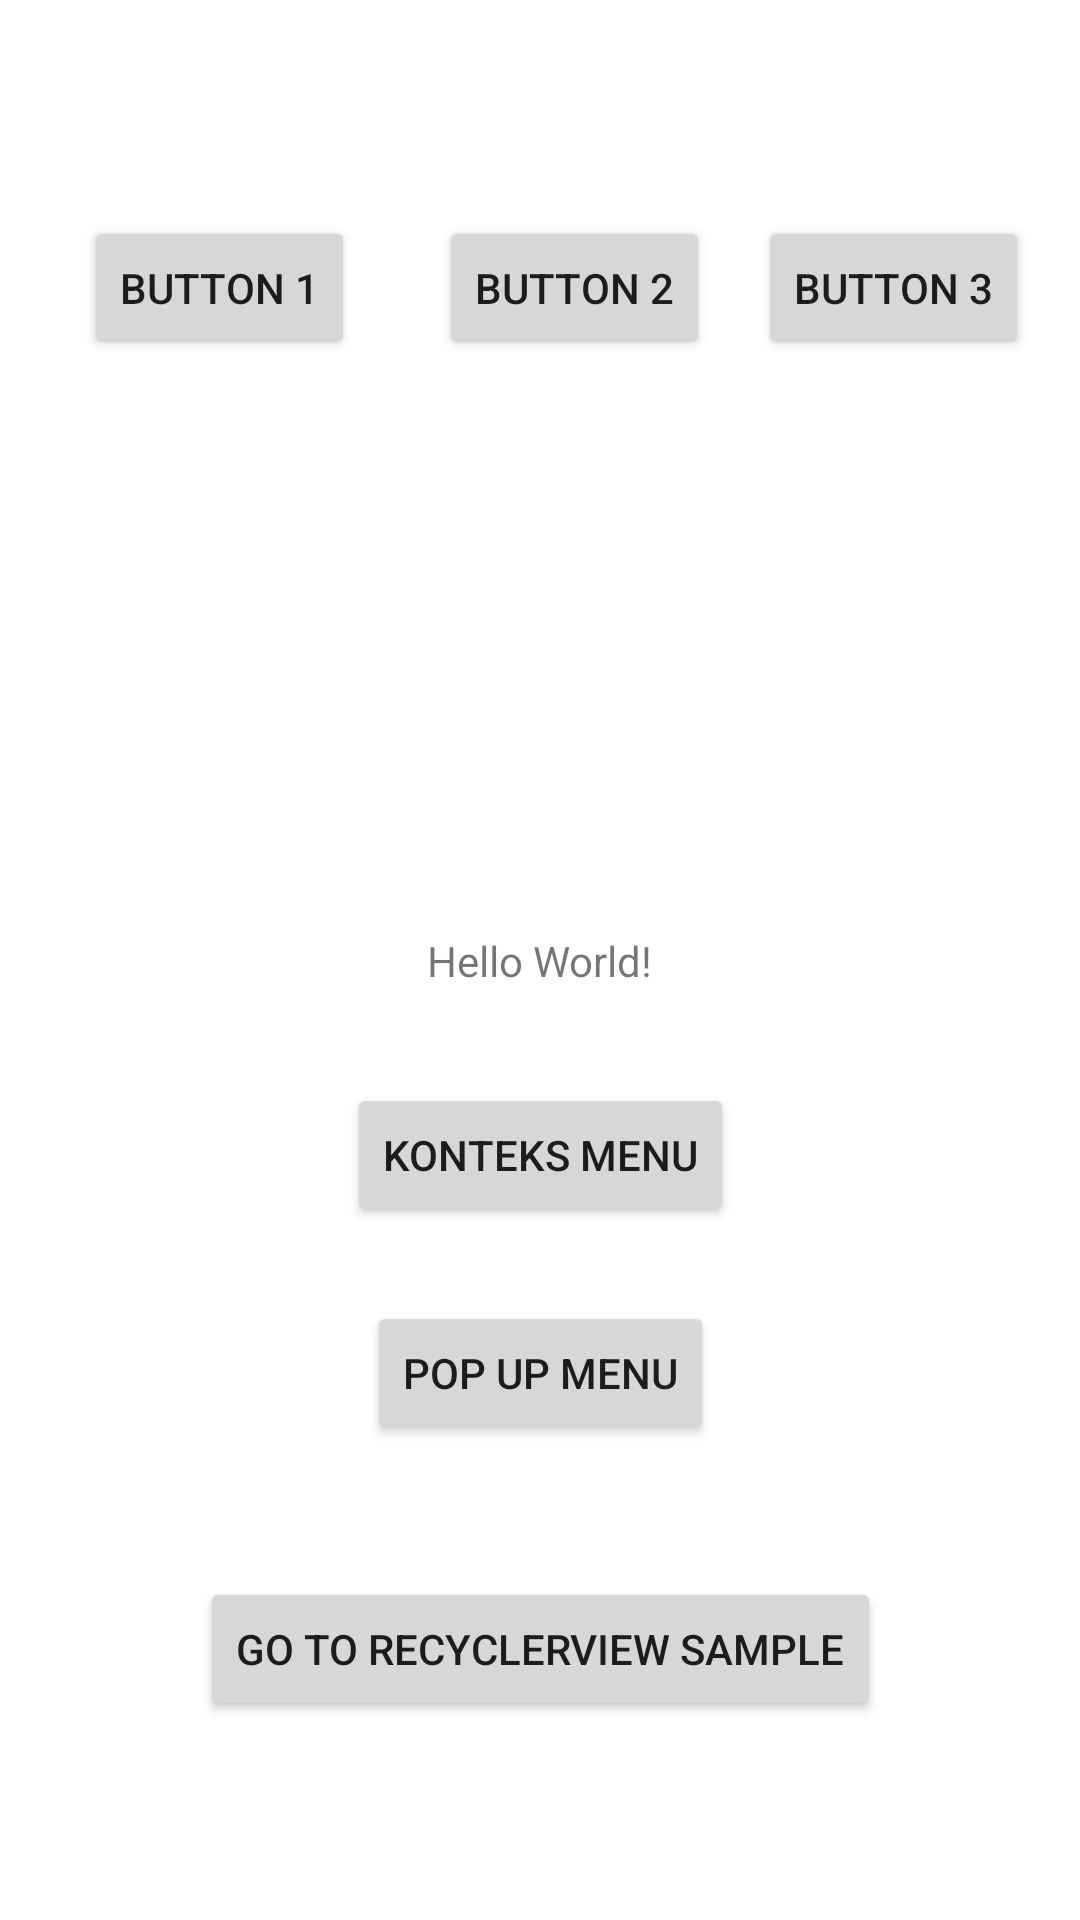

This screen was rendered from an Android layout file. Write that file and the resources it references.
<!-- AndroidManifest.xml: application theme Theme.MateriAndroidPertemuan5 -->
<!-- res/layout/activity_main.xml -->
<?xml version="1.0" encoding="utf-8"?>
<androidx.constraintlayout.widget.ConstraintLayout xmlns:android="http://schemas.android.com/apk/res/android"
    xmlns:app="http://schemas.android.com/apk/res-auto"
    xmlns:tools="http://schemas.android.com/tools"
    android:layout_width="match_parent"
    android:layout_height="match_parent"
    tools:context=".MainActivity">

    <TextView
        android:id="@+id/textView"
        android:layout_width="wrap_content"
        android:layout_height="wrap_content"
        android:text="Hello World!"
        app:layout_constraintBottom_toBottomOf="parent"
        app:layout_constraintLeft_toLeftOf="parent"
        app:layout_constraintRight_toRightOf="parent"
        app:layout_constraintTop_toTopOf="parent" />

    <Button
        android:id="@+id/btnContext"
        android:layout_width="wrap_content"
        android:layout_height="wrap_content"
        android:text="Konteks Menu"
        app:layout_constraintBottom_toBottomOf="parent"
        app:layout_constraintEnd_toEndOf="parent"
        app:layout_constraintStart_toStartOf="parent"
        app:layout_constraintTop_toBottomOf="@+id/textView"
        app:layout_constraintVertical_bias="0.12" />

    <Button
        android:id="@+id/btnPopup"
        android:layout_width="wrap_content"
        android:layout_height="wrap_content"
        android:text="POP UP Menu"
        app:layout_constraintBottom_toBottomOf="parent"
        app:layout_constraintEnd_toEndOf="parent"
        app:layout_constraintStart_toStartOf="parent"
        app:layout_constraintTop_toBottomOf="@+id/btnContext"
        app:layout_constraintVertical_bias="0.135" />

    <Button
        android:id="@+id/btn1"
        android:layout_width="wrap_content"
        android:layout_height="wrap_content"
        android:layout_marginStart="28dp"
        android:layout_marginTop="72dp"
        android:text="Button 1"
        app:layout_constraintStart_toStartOf="parent"
        app:layout_constraintTop_toTopOf="parent" />

    <Button
        android:id="@+id/btn2"
        android:layout_width="wrap_content"
        android:layout_height="wrap_content"
        android:layout_marginStart="28dp"
        android:layout_marginTop="72dp"
        android:text="Button 2"
        app:layout_constraintStart_toEndOf="@+id/btn1"
        app:layout_constraintTop_toTopOf="parent" />

    <Button
        android:id="@+id/btn3"
        android:layout_width="wrap_content"
        android:layout_height="wrap_content"
        android:layout_marginTop="72dp"
        android:text="Button 3"
        app:layout_constraintEnd_toEndOf="parent"
        app:layout_constraintHorizontal_bias="0.483"
        app:layout_constraintStart_toEndOf="@+id/btn2"
        app:layout_constraintTop_toTopOf="parent" />

    <Button
        android:id="@+id/btnRcView"
        android:layout_width="wrap_content"
        android:layout_height="wrap_content"
        android:layout_marginTop="44dp"
        android:text="Go to recyclerview sample"
        app:layout_constraintEnd_toEndOf="parent"
        app:layout_constraintStart_toStartOf="parent"
        app:layout_constraintTop_toBottomOf="@+id/btnPopup" />

</androidx.constraintlayout.widget.ConstraintLayout>
<!-- resources referenced by this layout -->
<resources>
  <style name="Theme.MateriAndroidPertemuan5" parent="Theme.MaterialComponents.DayNight.DarkActionBar">
          
          <item name="colorPrimary">@color/purple_500</item>
          <item name="colorPrimaryVariant">@color/purple_700</item>
          <item name="colorOnPrimary">@color/white</item>
          
          <item name="colorSecondary">@color/teal_200</item>
          <item name="colorSecondaryVariant">@color/teal_700</item>
          <item name="colorOnSecondary">@color/black</item>
          
          <item name="android:statusBarColor" tools:targetApi="l">?attr/colorPrimaryVariant</item>
          
      </style>
  <!-- not gathered from this repository: default colours our renderer supplied (Android Studio template values) -->
  <color name="purple_500">#FF6200EE</color>
  <color name="purple_700">#FF3700B3</color>
  <color name="teal_200">#FF03DAC5</color>
  <color name="teal_700">#FF018786</color>
  <color name="black">#FF000000</color>
  <color name="white">#FFFFFFFF</color>
</resources>
